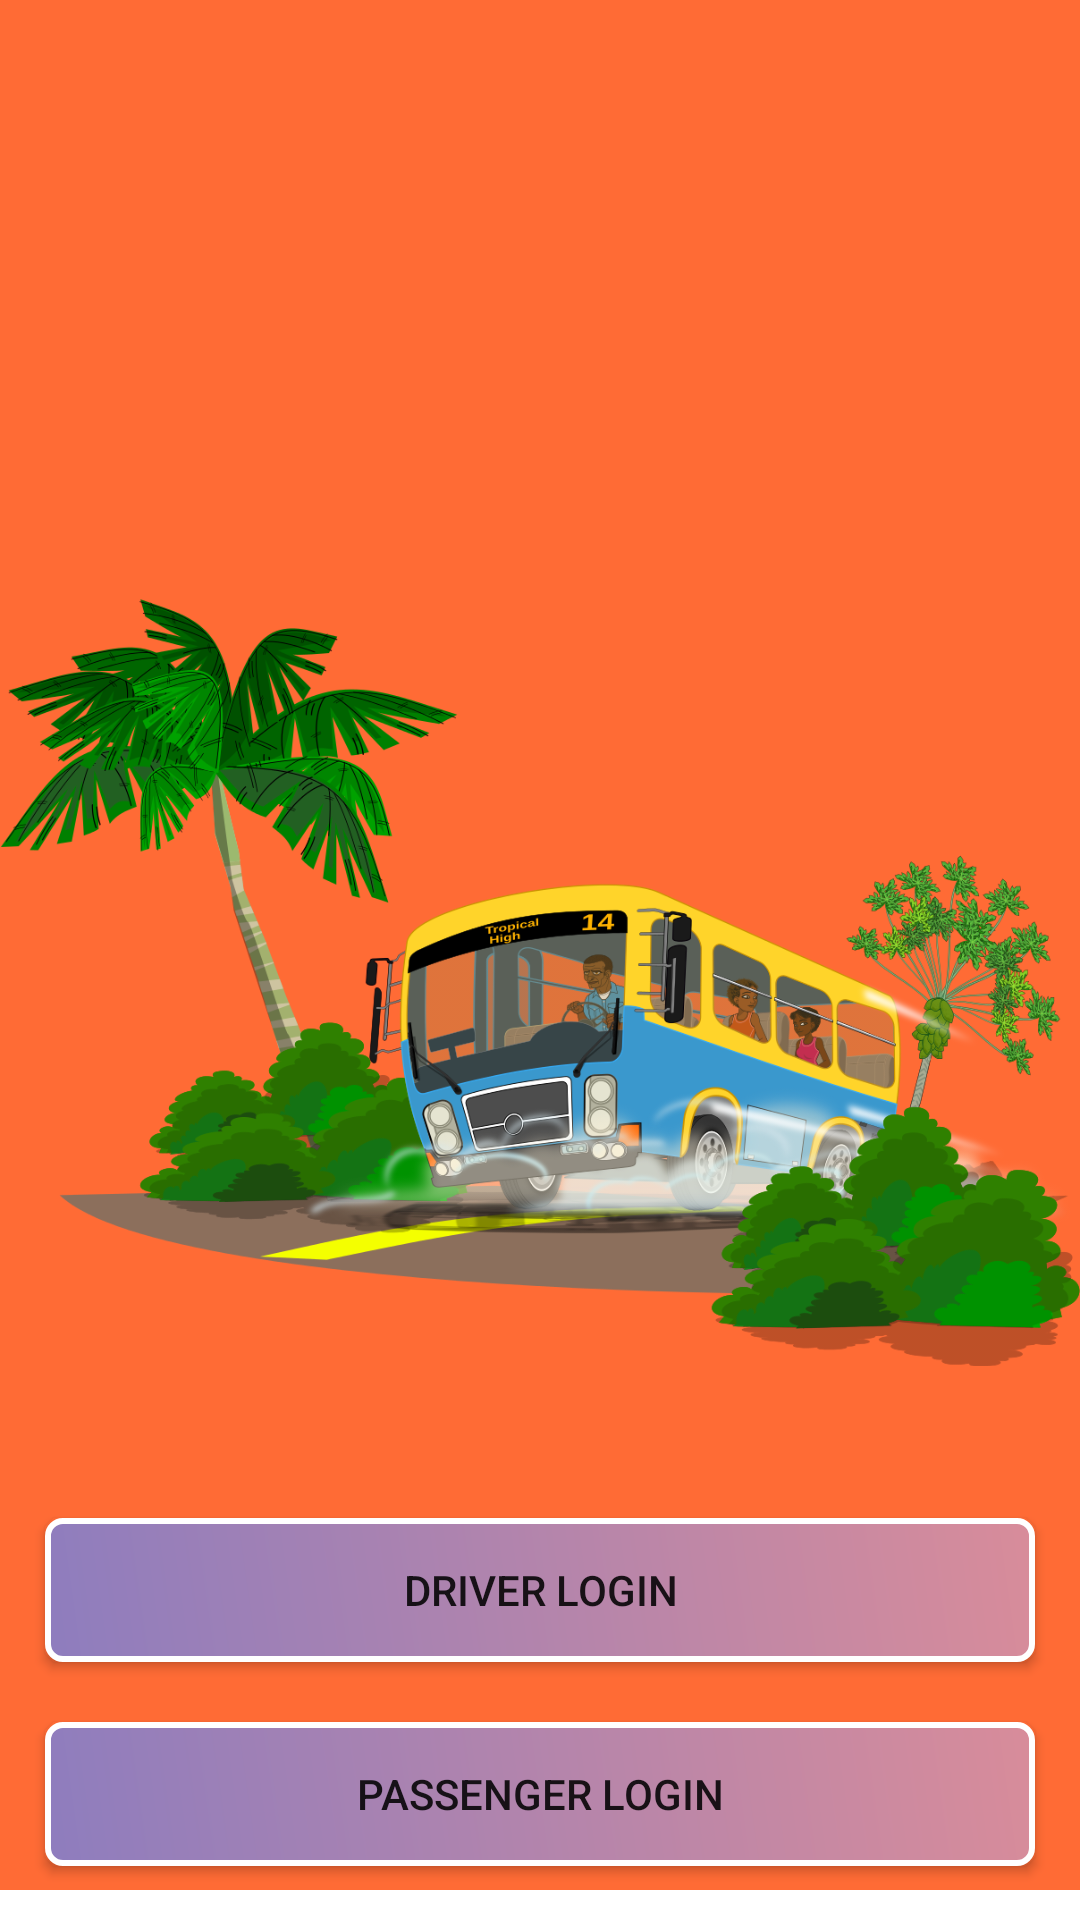

Write the Android layout XML for this screen, with the resource values it uses.
<!-- AndroidManifest.xml: application theme Theme.Vehicletrackingsystem -->
<!-- res/layout/activity_main.xml -->
<?xml version="1.0" encoding="utf-8"?>
<RelativeLayout xmlns:android="http://schemas.android.com/apk/res/android"
    xmlns:tools="http://schemas.android.com/tools"
    android:layout_width="match_parent"
    android:layout_height="match_parent"
    tools:context=".MainActivity">

    <LinearLayout
        android:id="@+id/firstLayout"
        android:layout_width="match_parent"
        android:layout_height="match_parent"
        android:layout_alignParentTop="true"
        android:layout_alignParentBottom="true"
        android:layout_marginBottom="10dp"
        android:background="@color/primary_dark"
        android:orientation="vertical">

        <ImageView
            android:layout_width="match_parent"
            android:layout_height="wrap_content"
            android:layout_marginTop="25dp"
            android:gravity="center"
            android:src="@drawable/logo" />

    </LinearLayout>

    <LinearLayout
        android:id="@+id/secondlayout"
        android:layout_width="wrap_content"
        android:layout_height="wrap_content"
        android:layout_alignParentStart="true"
        android:layout_alignParentEnd="true"
        android:layout_alignParentBottom="true"
        android:layout_marginStart="05dp"
        android:layout_marginEnd="05dp"
        android:layout_marginTop="10dp"
        android:layout_marginBottom="8dp"
        android:orientation="vertical">

        <Button
            android:id="@+id/btnDriver"
            android:layout_width="match_parent"
            android:layout_height="wrap_content"
            android:layout_weight="1.5"
            android:background="@drawable/btn_bg"
            android:layout_margin="10dp"
            android:onClick="open_driver"
            android:text="Driver Login" />

        <Button
            android:id="@+id/btncustomer"
            android:layout_width="match_parent"
            android:layout_height="wrap_content"
            android:layout_weight="1.5"
            android:background="@drawable/btn_bg"
            android:layout_margin="10dp"
            android:onClick="open_passenger"
            android:text="Passenger Login" />


    </LinearLayout>


</RelativeLayout>
<!-- resources referenced by this layout -->
<resources>
  <color name="primary_dark">#ff6b35</color>
  <!-- drawable btn_bg (drawable) -->
  <?xml version="1.0" encoding="utf-8"?>
  <shape xmlns:android="http://schemas.android.com/apk/res/android"
      android:shape="rectangle"
      >
      <corners
          android:radius="5dp" />
  
      <gradient
          android:angle="45"
          android:endColor="#d88c9a"
          android:startColor="#8e7dbe"
          android:type="linear" />
  
      
      
  
      <size
          android:width="82dp"
          android:height="25dp" />
  
      
      <stroke
          android:width="2dp"
          android:color="#FFFFFF" />
  
      
      
  
  </shape>
  <!-- drawable logo: png bitmap (drawable, 445707 bytes) -->
  <style name="Theme.Vehicletrackingsystem" parent="Theme.MaterialComponents.DayNight.NoActionBar">
          
          <item name="colorPrimary">@color/purple_500</item>
          <item name="colorPrimaryVariant">@color/purple_700</item>
          <item name="colorOnPrimary">@color/white</item>
          
          <item name="colorSecondary">@color/teal_200</item>
          <item name="colorSecondaryVariant">@color/teal_700</item>
          <item name="colorOnSecondary">@color/black</item>
          
          <item name="android:statusBarColor" tools:targetApi="l">?attr/colorPrimaryVariant</item>
          
      </style>
  <color name="purple_500">#FF6200EE</color>
  <color name="purple_700">#FF3700B3</color>
  <color name="white">#FFFFFFFF</color>
  <color name="teal_200">#FF03DAC5</color>
  <color name="teal_700">#FF018786</color>
  <color name="black">#FF000000</color>
</resources>
